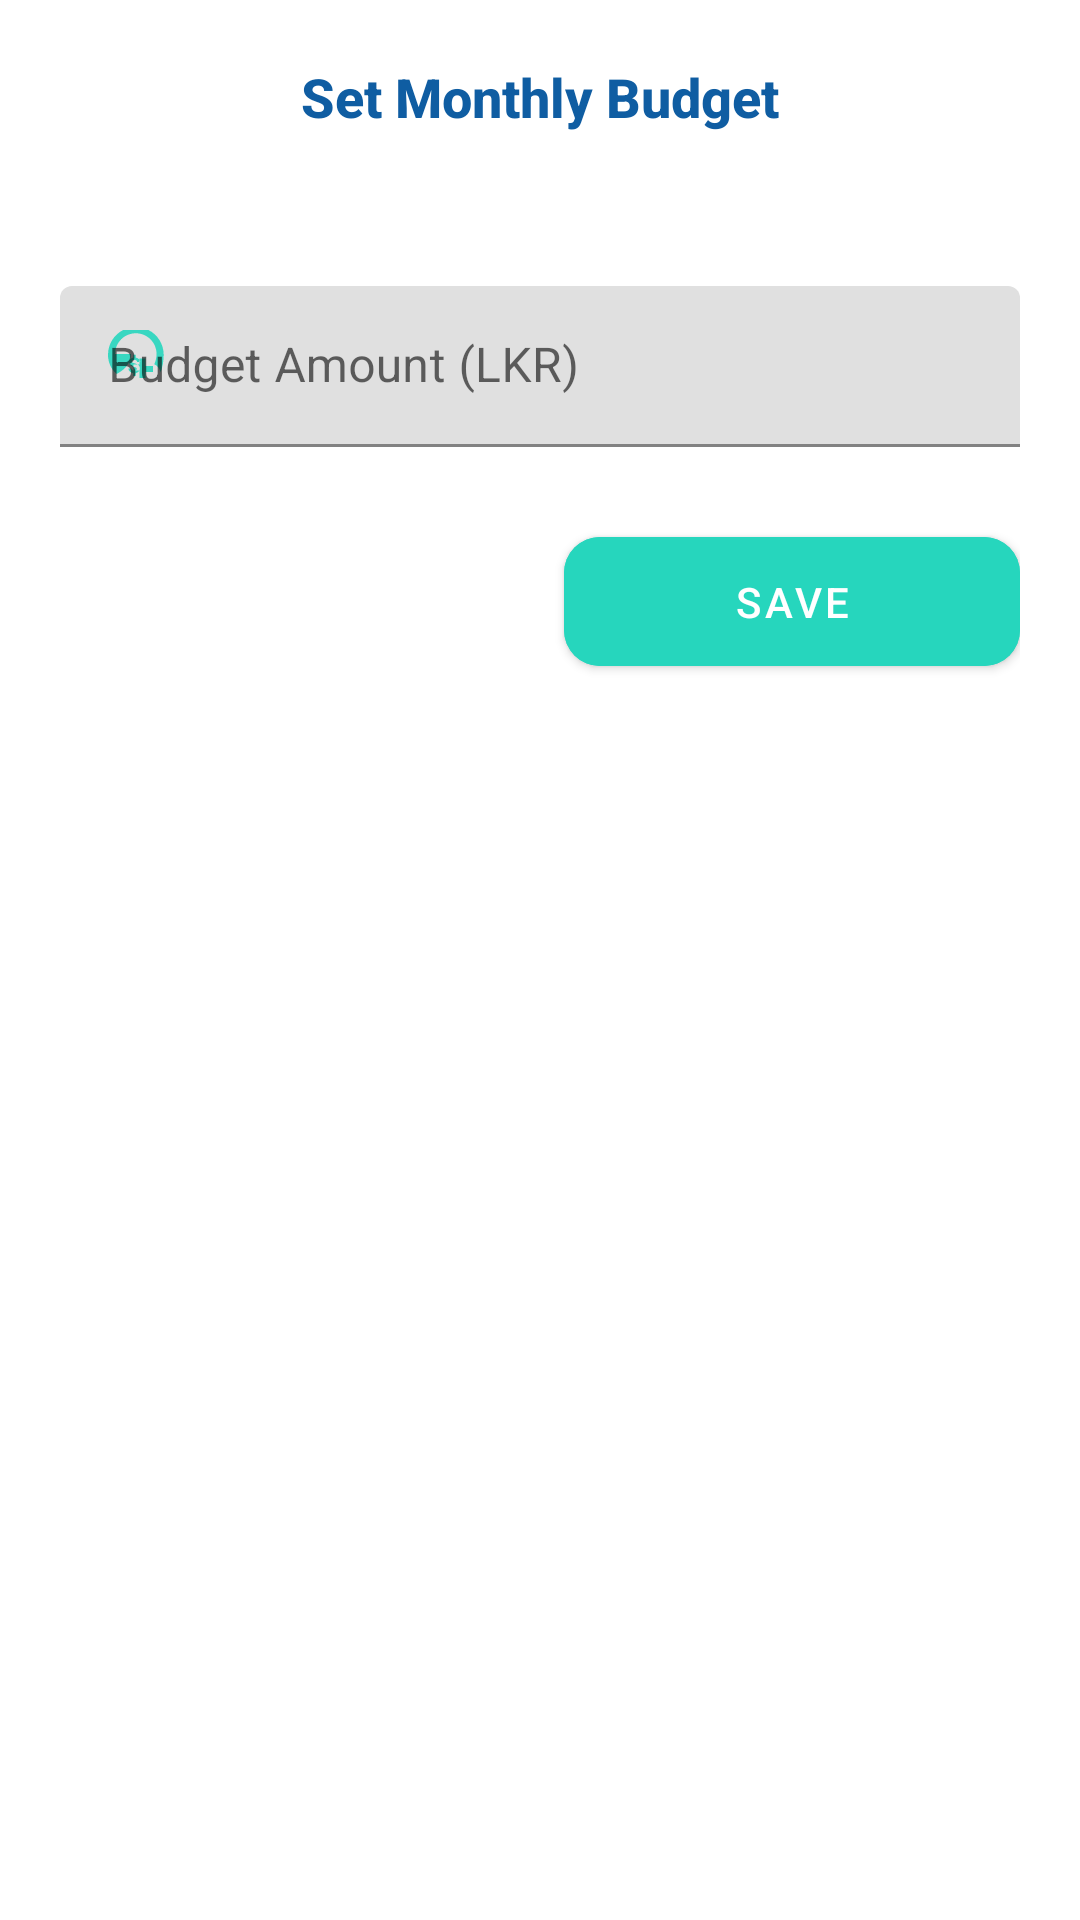

Write the Android layout XML for this screen, with the resource values it uses.
<!-- AndroidManifest.xml: application theme Theme.CashWireApp -->
<!-- res/layout/dialog_set_budget.xml -->
<?xml version="1.0" encoding="utf-8"?>
<LinearLayout xmlns:android="http://schemas.android.com/apk/res/android"
    xmlns:app="http://schemas.android.com/apk/res-auto"
    android:layout_width="match_parent"
    android:layout_height="wrap_content"
    android:orientation="vertical"
    android:padding="20dp">

    <TextView
        android:layout_width="match_parent"
        android:layout_height="wrap_content"
        android:fontFamily="sans-serif-medium"
        android:text="Set Monthly Budget"
        android:textAlignment="center"
        android:textColor="@color/primary"
        android:textSize="18sp"
        android:textStyle="bold" />

    <TextView
        android:layout_width="match_parent"
        android:layout_height="wrap_content"
        android:layout_marginTop="16dp"
        android:text="Enter your monthly budget amount"
        android:textColor="@color/text_secondary"
        android:textSize="14sp" />

    <com.google.android.material.textfield.TextInputLayout
        android:layout_width="match_parent"
        android:layout_height="wrap_content"
        android:layout_marginTop="16dp"
        app:startIconDrawable="@drawable/ic_currency"
        app:startIconTint="@color/accent">

        <com.google.android.material.textfield.TextInputEditText
            android:id="@+id/etBudgetAmount"
            android:layout_width="match_parent"
            android:layout_height="wrap_content"
            android:background="@drawable/bg_edit_text_rounded"
            android:hint="Budget Amount (LKR)"
            android:inputType="numberDecimal"
            android:padding="16dp"
            android:textColor="#000000"
            android:textColorHint="@color/text_secondary" />
    </com.google.android.material.textfield.TextInputLayout>

    <LinearLayout
        android:layout_width="match_parent"
        android:layout_height="wrap_content"
        android:layout_marginTop="24dp"
        android:orientation="horizontal">

        <com.google.android.material.button.MaterialButton
            android:id="@+id/btnCancel"
            style="@style/Widget.MaterialComponents.Button.TextButton"
            android:layout_width="0dp"
            android:layout_height="wrap_content"
            android:layout_marginEnd="8dp"
            android:layout_weight="1"
            android:padding="12dp"
            android:text="Cancel"
            android:textColor="@color/text_secondary" />

        <com.google.android.material.button.MaterialButton
            android:id="@+id/btnSaveBudget"
            android:layout_width="0dp"
            android:layout_height="wrap_content"
            android:layout_marginStart="8dp"
            android:layout_weight="1"
            android:backgroundTint="@color/accent"
            android:padding="12dp"
            android:text="Save"
            android:textColor="@color/white"
            app:cornerRadius="12dp" />
    </LinearLayout>
</LinearLayout>
<!-- resources referenced by this layout -->
<resources>
  <color name="accent">#26D6BD</color>
  <color name="primary">#0F5DA2</color>
  <color name="text_secondary">#B3FFFFFF</color>
  <color name="white">#FFFFFFFF</color>
  <!-- drawable ic_currency (drawable) -->
  <vector xmlns:android="http://schemas.android.com/apk/res/android"
      android:width="24dp"
      android:height="24dp"
      android:viewportWidth="24"
      android:viewportHeight="24">
      <path
          android:fillColor="#000000"
          android:pathData="M12.89,11.1C12.3,10.95 11.96,10.82 11.96,10.52C11.96,10.19 12.3,9.97 12.81,9.97C13.34,9.97 13.7,10.25 13.74,10.67H14.75C14.7,9.96 14.15,9.36 13.23,9.17V8.25H12.38V9.18C11.55,9.39 11,9.97 11,10.76C11,11.7 11.74,12.05 12.55,12.25C13.26,12.42 13.6,12.61 13.6,12.96C13.6,13.29 13.22,13.54 12.77,13.54C12.22,13.54 11.85,13.25 11.79,12.8H10.78C10.84,13.6 11.45,14.19 12.38,14.39V15.32H13.23V14.39C14.06,14.19 14.63,13.62 14.63,12.8C14.62,11.77 13.77,11.35 12.89,11.1ZM19,14H16.5V16H14.5V13.5H12.5V11.5H14.5V9.5H16.5V12H19V14ZM7.85,14.09C10.21,12.68 11.65,10.39 11.65,8H6.36C6.36,4.18 9.45,1.09 13.27,1.09C17.09,1.09 20.18,4.18 20.18,8C20.18,9.21 19.91,10.37 19.43,11.4C20.5,11.9 21.29,12.93 21.54,14.13C22.2,12.28 22.56,10.3 22.56,8.27C22.56,3.13 18.41,-1.01 13.27,-1.01C8.13,-1.01 4,3.13 4,8.27C4,10.67 4.96,13.07 6.89,14.65C7.16,14.5 7.5,14.3 7.85,14.09Z"
          android:strokeAlpha="0.9"
          android:fillAlpha="0.9"/>
  </vector>
  <style name="Theme.CashWireApp" parent="Theme.MaterialComponents.DayNight.NoActionBar">
          
          <item name="colorPrimary">@color/blue</item>
          <item name="colorPrimaryVariant">@color/dark_blue</item>
          <item name="colorOnPrimary">@color/white</item>
          
          <item name="colorSecondary">@color/teal</item>
          <item name="colorSecondaryVariant">@color/teal</item>
          <item name="colorOnSecondary">@color/black</item>
          
          <item name="android:statusBarColor">?attr/colorPrimaryVariant</item>
      </style>
  <color name="blue">#0F5DA2</color>
  <color name="dark_blue">#0B3E75</color>
  <color name="teal">#26D6BD</color>
  <color name="black">#FF000000</color>
</resources>
